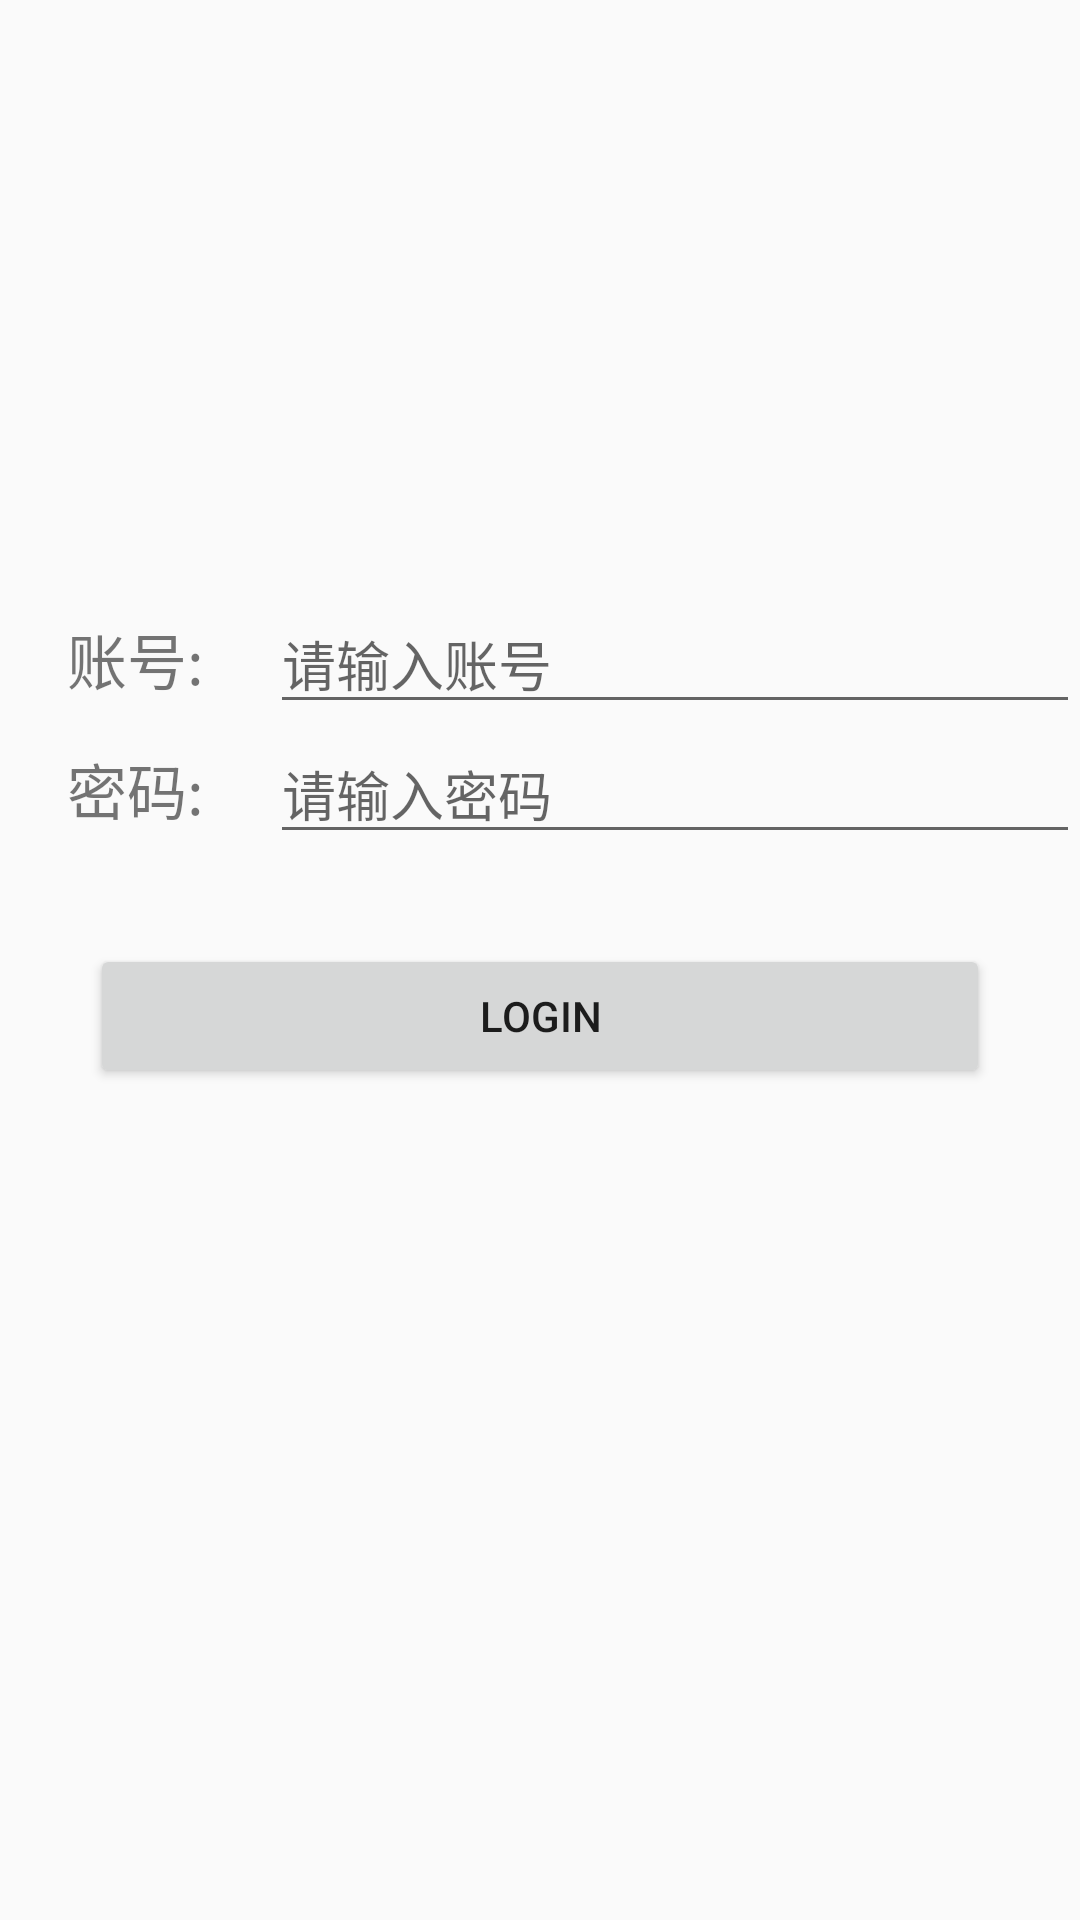

Android layout source for this screen:
<!-- AndroidManifest.xml: application theme AppTheme -->
<!-- res/layout/activity_login.xml -->
<?xml version="1.0" encoding="utf-8"?>
<RelativeLayout xmlns:android="http://schemas.android.com/apk/res/android"
    android:layout_width="match_parent"
    android:layout_height="match_parent"
    android:fitsSystemWindows="true"
    >

    <LinearLayout
        android:id="@+id/username_ll"
        android:layout_below="@+id/iv"
        android:layout_marginTop="100dp"
        android:layout_width="match_parent"
        android:layout_height="wrap_content">

        <TextView
            android:layout_width="0dp"
            android:layout_weight="1"
            android:layout_height="wrap_content"
            android:text="账号:"
            android:textSize="20sp"
            android:gravity="center"
            />

        <EditText
            android:layout_width="0dp"
            android:layout_height="wrap_content"
            android:layout_weight="3"
            android:hint="请输入账号"
            android:id="@+id/editText" />

    </LinearLayout>

    <LinearLayout
        android:id="@+id/user_password_ll"
        android:layout_below="@+id/username_ll"
        android:layout_width="match_parent"
        android:layout_height="wrap_content">

        <TextView
            android:layout_width="0dp"
            android:layout_weight="1"
            android:layout_height="wrap_content"
            android:text="密码:"
            android:textSize="20sp"
            android:gravity="center"
            />

        <EditText
            android:layout_width="0dp"
            android:layout_height="wrap_content"
            android:layout_weight="3"
            android:inputType="numberPassword"
            android:maxLines="1"
            android:hint="请输入密码"
            />

    </LinearLayout>


    <Button
        android:layout_below="@+id/user_password_ll"
        android:id="@+id/btn_login"
        android:layout_width="300dp"
        android:layout_marginTop="30dp"
        android:layout_height="wrap_content"
        android:text="login"
        android:layout_centerHorizontal="true"
        />

    <ImageView
        android:id="@+id/iv"
        android:layout_width="wrap_content"
        android:layout_height="wrap_content"
        android:src="@mipmap/ic_launcher"
        android:layout_marginTop="98dp"
        android:layout_alignParentTop="true"
        android:layout_centerHorizontal="true" />

</RelativeLayout>
<!-- resources referenced by this layout -->
<resources>
  <style name="AppTheme" parent="Theme.AppCompat.Light.NoActionBar">
          
          <item name="colorPrimary">@color/colorPrimary</item>
          <item name="colorPrimaryDark">@color/colorPrimaryDark</item>
          <item name="colorAccent">@color/colorAccent</item>
      </style>
  <color name="colorPrimary">#3F51B5</color>
  <color name="colorPrimaryDark">#303F9F</color>
  <color name="colorAccent">#FF4081</color>
</resources>
